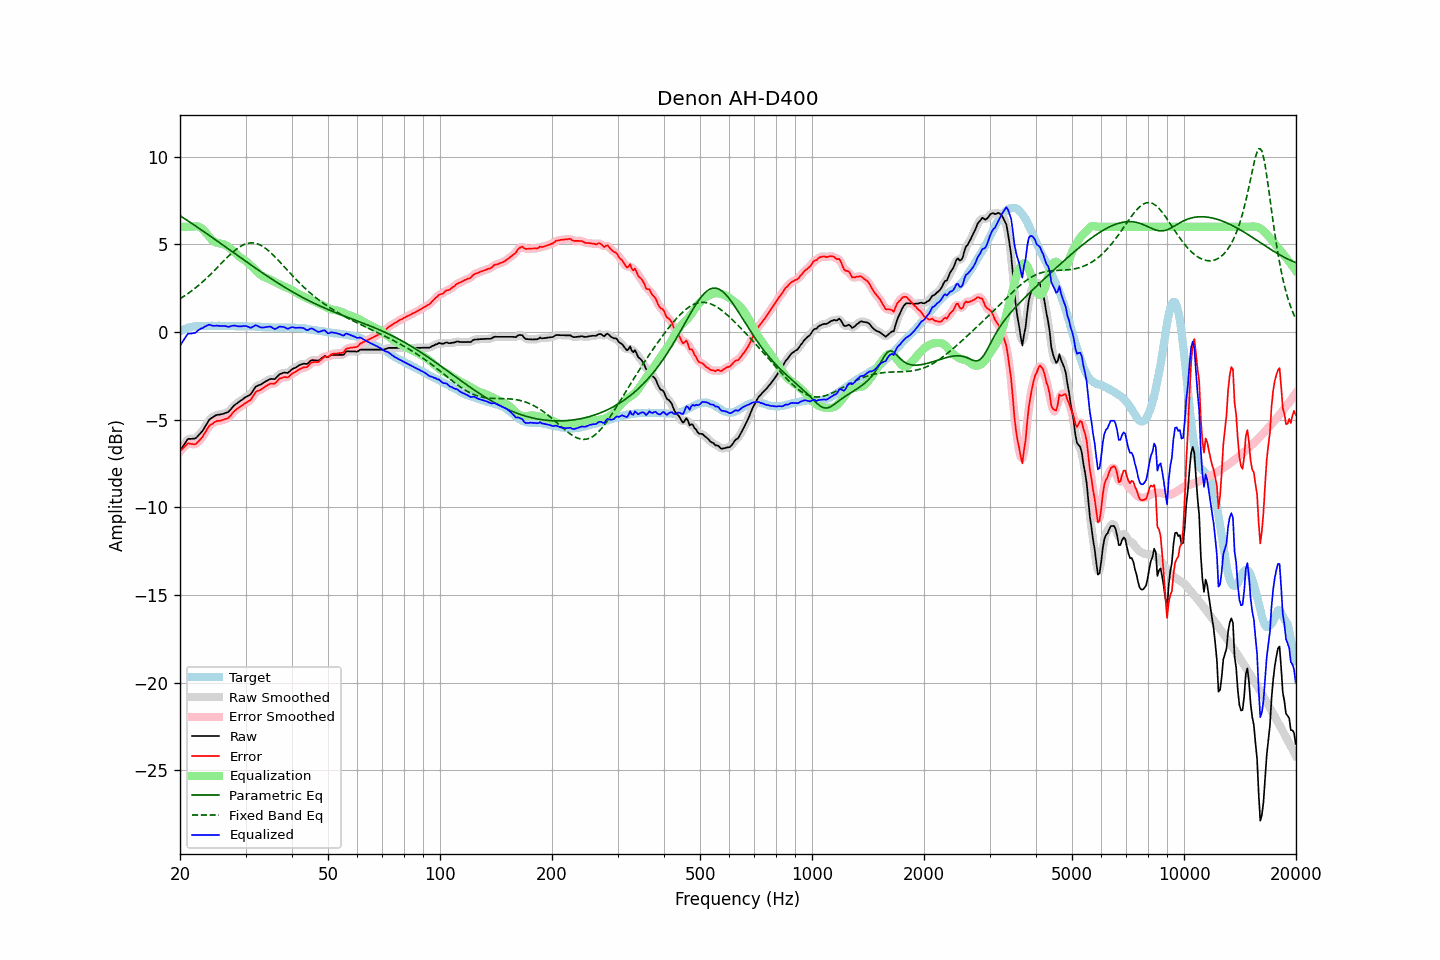

Data behind this chart, as committed beside it:
frequency, raw, error, smoothed, error_smoothed, equalization, parametric_eq, fixed_band_eq, equalized_raw, equalized_smoothed, target
20.00, -6.77, -6.81, -6.79, -6.82, 6.00, 6.64, 1.90, -0.78, -0.79, 0.03
20.20, -6.63, -6.72, -6.62, -6.70, 6.00, 6.58, 1.95, -0.63, -0.62, 0.08
20.40, -6.49, -6.62, -6.47, -6.60, 6.00, 6.52, 2.01, -0.49, -0.47, 0.13
20.61, -6.36, -6.52, -6.34, -6.51, 6.00, 6.46, 2.07, -0.35, -0.34, 0.16
20.81, -6.22, -6.43, -6.22, -6.43, 6.00, 6.40, 2.13, -0.22, -0.21, 0.21
21.02, -6.09, -6.34, -6.13, -6.37, 6.00, 6.34, 2.20, -0.09, -0.13, 0.25
21.23, -6.09, -6.36, -6.09, -6.36, 6.00, 6.28, 2.26, -0.09, -0.08, 0.27
21.44, -6.09, -6.38, -6.08, -6.37, 6.00, 6.21, 2.33, -0.09, -0.08, 0.29
21.66, -6.08, -6.39, -6.09, -6.40, 6.01, 6.15, 2.40, -0.07, -0.08, 0.31
21.87, -6.08, -6.40, -6.07, -6.40, 6.02, 6.09, 2.47, -0.06, -0.05, 0.32
22.09, -6.04, -6.38, -6.03, -6.36, 6.03, 6.03, 2.54, -0.01, 0.00, 0.34
22.31, -5.94, -6.29, -5.95, -6.29, 6.02, 5.97, 2.62, 0.08, 0.07, 0.35
22.54, -5.84, -6.19, -5.85, -6.20, 5.99, 5.90, 2.70, 0.14, 0.14, 0.35
22.76, -5.74, -6.09, -5.75, -6.09, 5.94, 5.84, 2.78, 0.20, 0.19, 0.35
22.99, -5.64, -5.98, -5.63, -5.97, 5.87, 5.78, 2.86, 0.22, 0.24, 0.33
23.22, -5.49, -5.83, -5.50, -5.83, 5.78, 5.71, 2.94, 0.29, 0.28, 0.33
23.45, -5.34, -5.68, -5.34, -5.67, 5.68, 5.65, 3.02, 0.33, 0.34, 0.33
23.69, -5.19, -5.53, -5.18, -5.52, 5.56, 5.59, 3.11, 0.38, 0.38, 0.34
23.92, -5.03, -5.37, -5.05, -5.40, 5.45, 5.52, 3.20, 0.42, 0.40, 0.34
24.16, -4.94, -5.29, -4.95, -5.30, 5.34, 5.46, 3.29, 0.40, 0.39, 0.35
24.40, -4.88, -5.24, -4.87, -5.23, 5.25, 5.39, 3.38, 0.36, 0.37, 0.36
24.65, -4.82, -5.17, -4.82, -5.17, 5.17, 5.33, 3.47, 0.35, 0.36, 0.35
24.89, -4.76, -5.11, -4.77, -5.12, 5.12, 5.27, 3.57, 0.36, 0.36, 0.35
25.14, -4.72, -5.07, -4.73, -5.08, 5.09, 5.20, 3.66, 0.37, 0.36, 0.35
25.39, -4.71, -5.07, -4.71, -5.06, 5.07, 5.14, 3.75, 0.35, 0.36, 0.36
25.65, -4.70, -5.06, -4.70, -5.05, 5.05, 5.07, 3.85, 0.34, 0.35, 0.36
25.91, -4.68, -5.03, -4.68, -5.03, 5.03, 5.01, 3.94, 0.34, 0.34, 0.34
26.16, -4.66, -5.01, -4.66, -5.00, 5.00, 4.94, 4.04, 0.34, 0.34, 0.34
26.43, -4.62, -4.97, -4.63, -4.98, 4.97, 4.88, 4.13, 0.34, 0.33, 0.34
26.69, -4.59, -4.93, -4.60, -4.94, 4.92, 4.81, 4.22, 0.32, 0.32, 0.34
26.96, -4.56, -4.91, -4.54, -4.89, 4.86, 4.74, 4.31, 0.29, 0.31, 0.35
27.23, -4.46, -4.81, -4.47, -4.81, 4.78, 4.68, 4.40, 0.32, 0.32, 0.35
27.50, -4.36, -4.71, -4.36, -4.71, 4.70, 4.61, 4.49, 0.34, 0.34, 0.35
27.77, -4.25, -4.59, -4.26, -4.60, 4.62, 4.55, 4.57, 0.37, 0.36, 0.34
28.05, -4.16, -4.50, -4.17, -4.50, 4.53, 4.48, 4.65, 0.37, 0.36, 0.33
28.33, -4.09, -4.42, -4.09, -4.42, 4.44, 4.42, 4.72, 0.35, 0.35, 0.32
28.62, -4.03, -4.36, -4.03, -4.35, 4.36, 4.35, 4.79, 0.33, 0.33, 0.32
28.90, -3.96, -4.29, -3.97, -4.29, 4.29, 4.29, 4.85, 0.32, 0.32, 0.33
29.19, -3.90, -4.22, -3.90, -4.23, 4.22, 4.22, 4.91, 0.32, 0.32, 0.32
29.48, -3.83, -4.17, -3.83, -4.16, 4.17, 4.16, 4.95, 0.33, 0.34, 0.34
29.78, -3.76, -4.09, -3.77, -4.10, 4.11, 4.09, 5.00, 0.35, 0.34, 0.32
30.08, -3.70, -4.04, -3.71, -4.03, 4.04, 4.03, 5.03, 0.34, 0.34, 0.33
30.38, -3.65, -3.97, -3.66, -3.98, 3.97, 3.96, 5.06, 0.31, 0.31, 0.32
30.68, -3.60, -3.92, -3.61, -3.93, 3.88, 3.90, 5.07, 0.28, 0.27, 0.32
30.99, -3.55, -3.87, -3.53, -3.84, 3.79, 3.83, 5.08, 0.24, 0.26, 0.32
31.30, -3.41, -3.73, -3.41, -3.72, 3.70, 3.77, 5.08, 0.28, 0.29, 0.31
31.61, -3.27, -3.59, -3.27, -3.59, 3.61, 3.71, 5.08, 0.33, 0.33, 0.31
31.93, -3.13, -3.44, -3.15, -3.46, 3.52, 3.64, 5.06, 0.39, 0.37, 0.31
32.24, -3.07, -3.37, -3.07, -3.38, 3.43, 3.58, 5.03, 0.36, 0.36, 0.30
32.57, -3.03, -3.34, -3.03, -3.33, 3.35, 3.52, 5.00, 0.32, 0.32, 0.30
32.89, -3.00, -3.30, -3.00, -3.29, 3.27, 3.45, 4.96, 0.27, 0.28, 0.30
33.22, -2.95, -3.24, -2.95, -3.24, 3.21, 3.39, 4.91, 0.25, 0.26, 0.29
33.55, -2.89, -3.18, -2.89, -3.18, 3.15, 3.33, 4.85, 0.26, 0.26, 0.29
33.89, -2.83, -3.11, -2.84, -3.12, 3.11, 3.27, 4.78, 0.28, 0.27, 0.27
34.23, -2.78, -3.06, -2.78, -3.05, 3.07, 3.21, 4.72, 0.29, 0.30, 0.28
34.57, -2.73, -3.00, -2.73, -3.00, 3.04, 3.14, 4.64, 0.30, 0.31, 0.27
34.92, -2.68, -2.95, -2.69, -2.96, 2.99, 3.08, 4.56, 0.31, 0.30, 0.26
35.27, -2.67, -2.93, -2.69, -2.95, 2.95, 3.02, 4.48, 0.27, 0.26, 0.26
35.62, -2.68, -2.94, -2.68, -2.94, 2.90, 2.96, 4.39, 0.22, 0.22, 0.26
35.97, -2.68, -2.94, -2.66, -2.91, 2.85, 2.91, 4.30, 0.17, 0.19, 0.25
... 635 more rows
